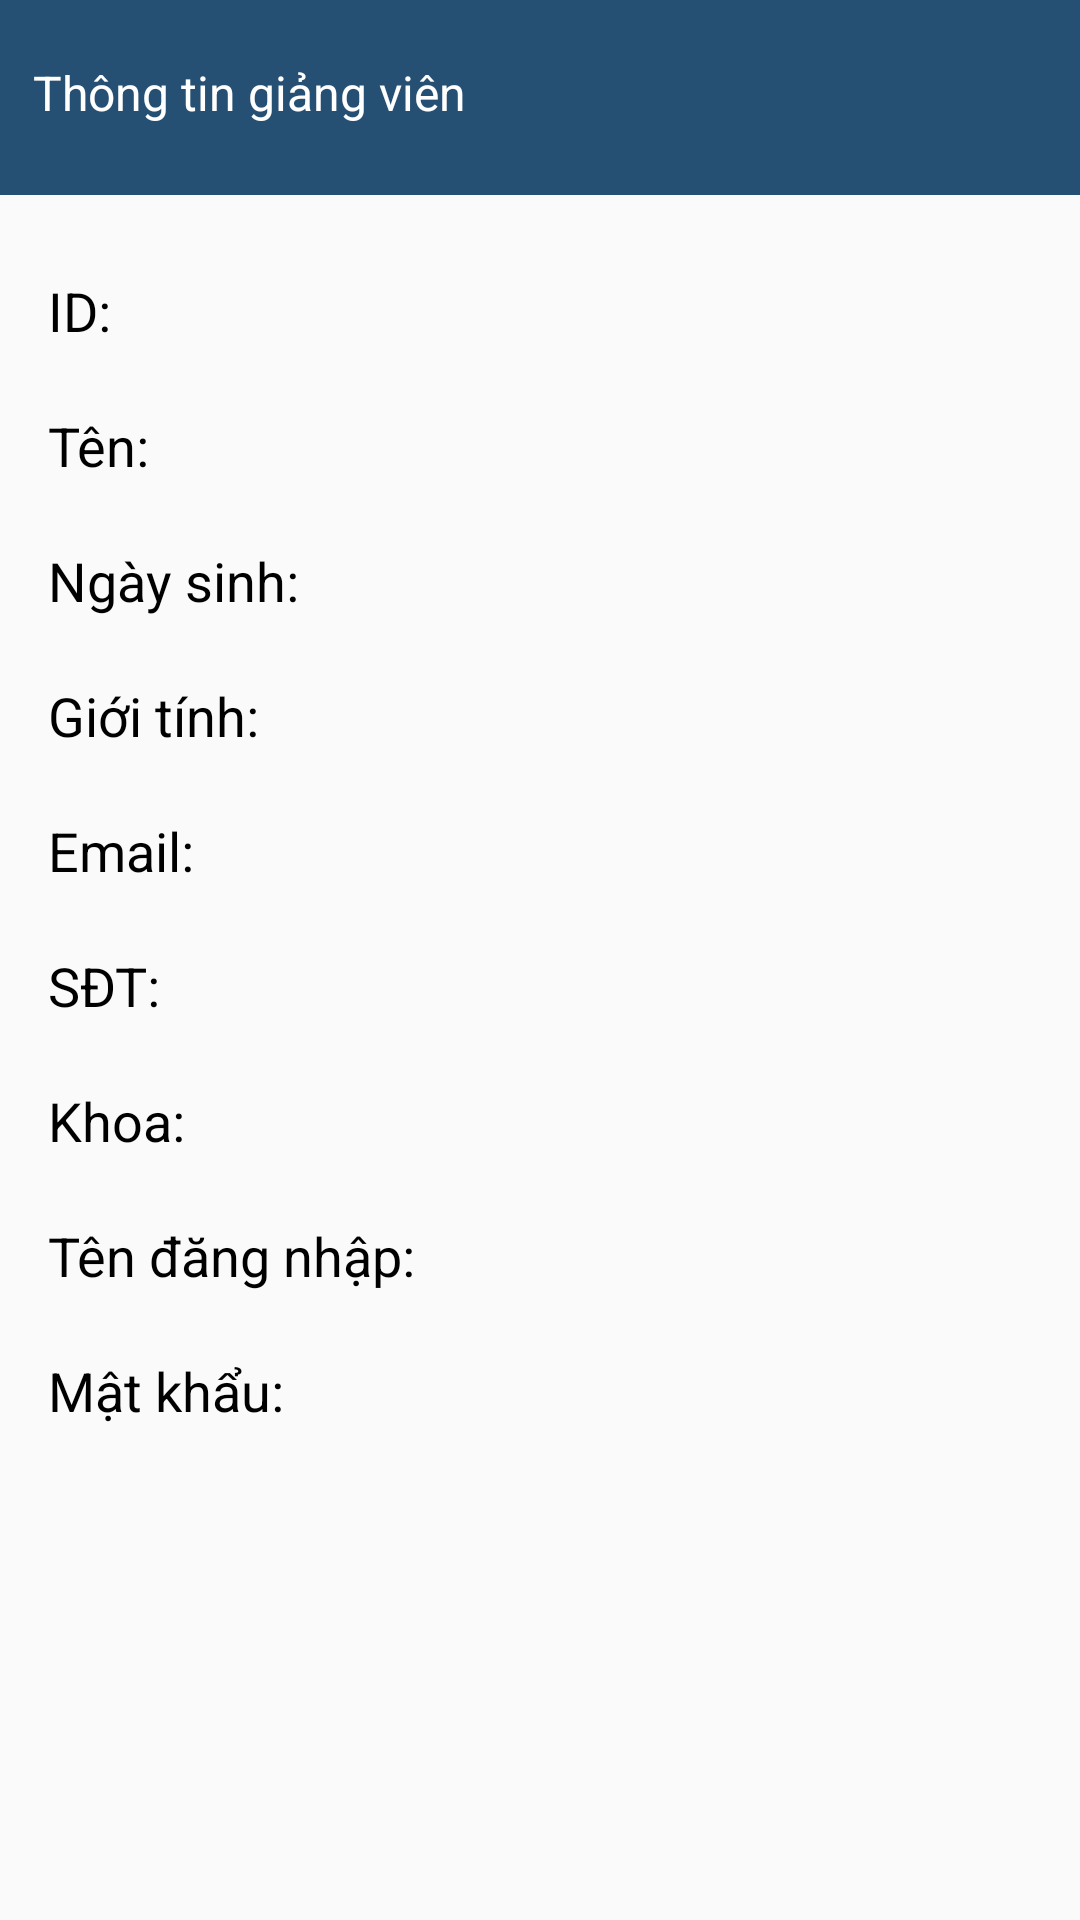

Layout XML and referenced resources for this Android screen:
<!-- AndroidManifest.xml: application theme Theme.AppCompat.DayNight.NoActionBar -->
<!-- res/layout/user_teacher_detail.xml -->
<?xml version="1.0" encoding="utf-8"?>
<LinearLayout xmlns:android="http://schemas.android.com/apk/res/android"
    xmlns:app="http://schemas.android.com/apk/res-auto"
    xmlns:tools="http://schemas.android.com/tools"
    android:layout_width="match_parent"
    android:layout_height="wrap_content"
    android:orientation="vertical">

    <androidx.constraintlayout.widget.ConstraintLayout
        android:id="@+id/linearLayout2"
        android:layout_width="match_parent"
        android:layout_height="wrap_content">

        <ImageButton
            android:id="@+id/btn_UdetailToUhome"
            android:layout_width="68dp"
            android:layout_height="65dp"
            android:background="@color/secondary"
            android:padding="10dp"
            android:scaleType="fitCenter"
            android:src="@drawable/btn_back"
            app:layout_constraintStart_toStartOf="parent"
            app:layout_constraintTop_toTopOf="parent" />

        <TextView
            android:id="@+id/textView4"
            android:layout_width="349dp"
            android:layout_height="65dp"
            android:background="@color/secondary"
            android:paddingTop="20dp"
            android:paddingBottom="20dp"
            android:text="Thông tin giảng viên"
            android:textColor="@color/white"
            android:textSize="16sp"
            app:layout_constraintEnd_toEndOf="parent"
            app:layout_constraintHorizontal_bias="1.0"
            app:layout_constraintStart_toStartOf="parent"
            app:layout_constraintTop_toTopOf="parent" />

        <ImageButton
            android:id="@+id/btn_update_detail"
            android:layout_width="51dp"
            android:layout_height="65dp"
            android:background="@color/secondary"
            android:backgroundTint="@color/white"
            android:backgroundTintMode="multiply"
            android:scaleType="center"
            android:src="@drawable/menu_white"
            app:layout_constraintEnd_toEndOf="parent"
            app:layout_constraintHorizontal_bias="1.0"
            app:layout_constraintStart_toStartOf="parent"
            app:layout_constraintTop_toTopOf="parent" />

    </androidx.constraintlayout.widget.ConstraintLayout>

    <TextView
        android:id="@+id/textViewId"
        android:layout_width="match_parent"
        android:layout_height="45dp"
        android:layout_marginLeft="16dp"
        android:layout_marginTop="16dp"
        android:layout_marginRight="16dp"
        android:gravity="center_vertical"
        android:text="ID: "
        android:textColor="@color/black"
        android:textSize="18sp" />

    <TextView
        android:id="@+id/textViewName"
        android:layout_width="match_parent"
        android:layout_height="45dp"
        android:layout_marginLeft="16dp"
        android:layout_marginRight="16dp"
        android:gravity="center_vertical"
        android:text="Tên: "
        android:textColor="@color/black"
        android:textSize="18sp" />

    <TextView
        android:id="@+id/textViewDOB"
        android:layout_width="match_parent"
        android:layout_height="45dp"
        android:layout_marginLeft="16dp"
        android:layout_marginRight="16dp"
        android:gravity="center_vertical"
        android:text="Ngày sinh: "
        android:textColor="@color/black"
        android:textSize="18sp" />

    <TextView
        android:id="@+id/textViewGender"
        android:layout_width="match_parent"
        android:layout_height="45dp"
        android:layout_marginLeft="16dp"
        android:layout_marginRight="16dp"
        android:gravity="center_vertical"
        android:text="Giới tính: "
        android:textColor="@color/black"
        android:textSize="18sp" />

    <TextView
        android:id="@+id/textViewEmail"
        android:layout_width="match_parent"
        android:layout_height="45dp"
        android:layout_marginLeft="16dp"
        android:layout_marginRight="16dp"
        android:gravity="center_vertical"
        android:text="Email: "
        android:textColor="@color/black"
        android:textSize="18sp" />

    <TextView
        android:id="@+id/textViewPhone"
        android:layout_width="match_parent"
        android:layout_height="45dp"
        android:layout_marginLeft="16dp"
        android:layout_marginRight="16dp"
        android:gravity="center_vertical"
        android:text="SĐT: "
        android:textColor="@color/black"
        android:textSize="18sp" />

    <TextView
        android:id="@+id/textViewFaculty"
        android:layout_width="match_parent"
        android:layout_height="45dp"
        android:layout_marginLeft="16dp"
        android:layout_marginRight="16dp"
        android:gravity="center_vertical"
        android:text="Khoa: "
        android:textColor="@color/black"
        android:textSize="18sp" />

    <TextView
        android:id="@+id/textViewUsername"
        android:layout_width="match_parent"
        android:layout_height="45dp"
        android:layout_marginLeft="16dp"
        android:layout_marginRight="16dp"
        android:gravity="center_vertical"
        android:text="Tên đăng nhập: "
        android:textColor="@color/black"
        android:textSize="18sp" />

    <TextView
        android:id="@+id/textViewPassword"
        android:layout_width="match_parent"
        android:layout_height="45dp"
        android:layout_marginLeft="16dp"
        android:layout_marginRight="16dp"
        android:gravity="center_vertical"
        android:text="Mật khẩu: "
        android:textColor="@color/black"
        android:textSize="18sp" />

</LinearLayout>
<!-- resources referenced by this layout -->
<resources>
  <color name="black">#FF000000</color>
  <color name="secondary">#265073</color>
  <color name="white">#FFFFFFFF</color>
</resources>
